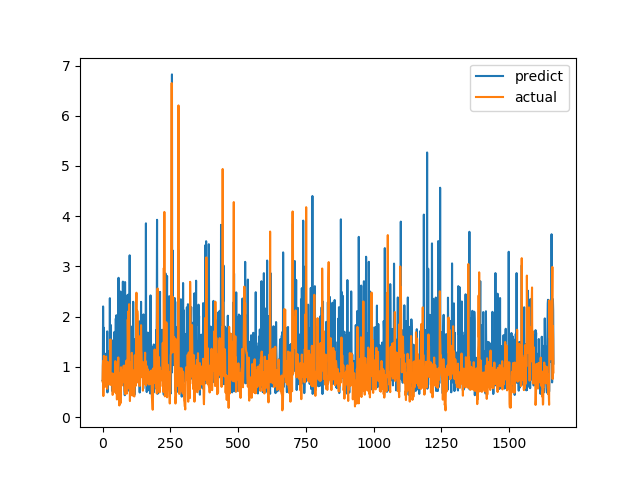

Values plotted in this chart, from the file beside it:
predict, actual
0.7275, 0.7094
0.7362, 1.015
2.203, 1.116
1.314, 0.4183
1.781, 1.002
1.22, 1.219
1.159, 1.143
0.7671, 0.6528
1.266, 0.6747
0.6636, 0.601
0.8292, 0.6695
0.8598, 0.6538
0.8747, 0.7814
0.7138, 1.206
1.013, 0.8469
1.079, 0.8286
0.7844, 0.6482
1.706, 0.5624
0.4912, 0.7183
1.31, 1.1
0.6806, 0.9542
0.8101, 0.729
1.296, 0.6694
0.713, 0.8631
0.7063, 0.6465
1.098, 0.8223
0.6729, 0.9236
2.367, 0.8301
0.7687, 1.067
0.997, 1.546
1.768, 0.6827
1.831, 0.6386
0.7652, 0.6464
0.7157, 0.6881
1.112, 0.7274
0.5207, 0.65
0.8583, 0.8694
1.07, 0.4409
1.526, 0.4519
0.9448, 0.7575
0.9787, 0.4952
0.9767, 0.6851
0.5082, 0.7244
0.5603, 0.8654
1.696, 0.74
0.7482, 0.8071
1.426, 0.8204
0.6674, 1.114
1.461, 1.109
1.962, 0.4751
0.7641, 1.039
2.028, 0.9458
1.911, 0.7878
0.6619, 0.3505
1.79, 0.9368
1.335, 0.9868
0.4601, 0.647
0.5931, 1.03
1.228, 1.187
2.773, 0.9329
... 1,604 more rows
